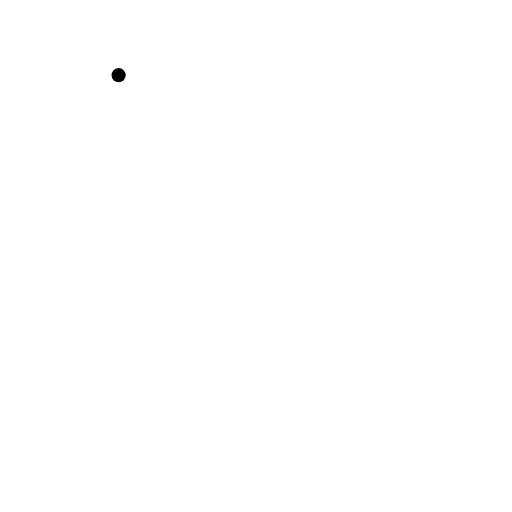
t = 0.00 s
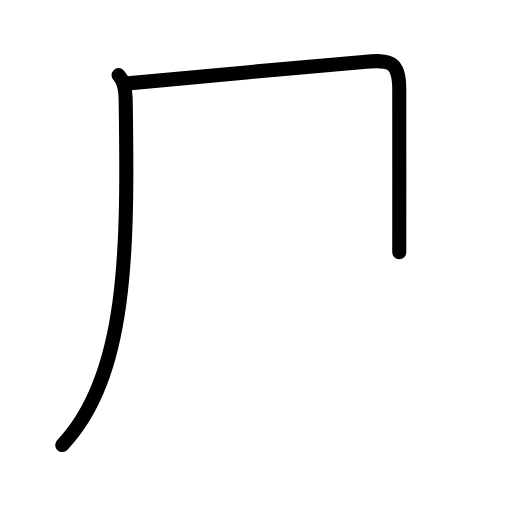
t = 1.63 s
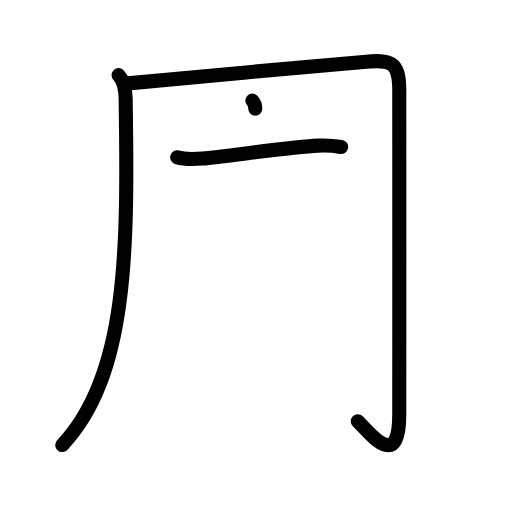
t = 3.25 s
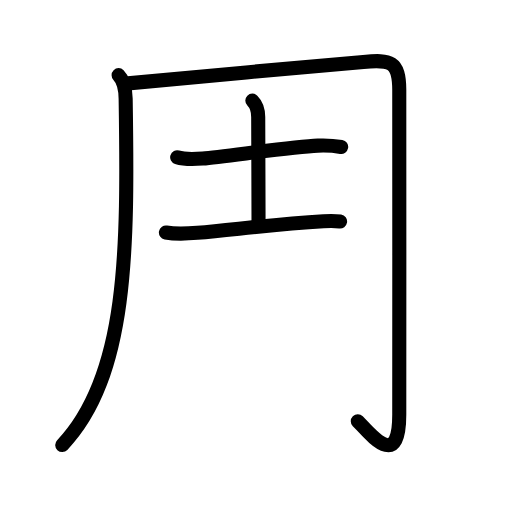
t = 4.83 s
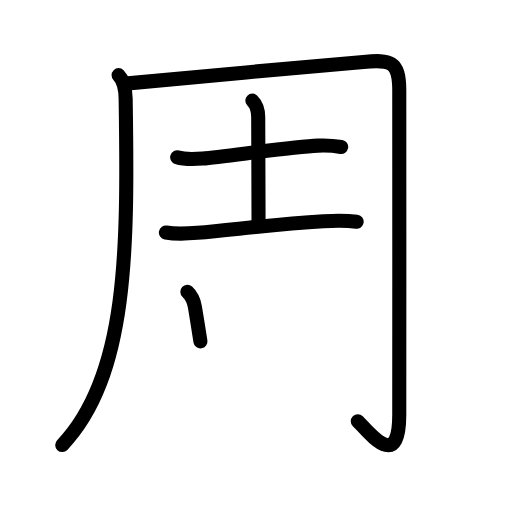
t = 5.50 s
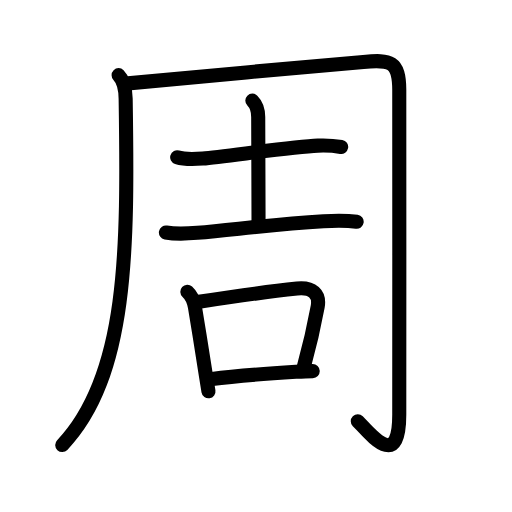
t = 8.00 s

The animated SVG that drew these frames (rendered in a browser with its animation timeline set to each time). Animation: 29 SMIL elements (animate=29); one cycle of 8.00 s.

<?xml version="1.0" encoding="UTF-8"?>
<!--
AniKanjiVG is licensed by CC-BY-SA Paul C. Sommerhoff (https://bitbucket.org/sommerhoff/anikanjivg).
AniKanjiVG uses KanjiVG which is licensed by CC-BY-SA Ulrich Apel (http://kanjivg.tagaini.net).
See also http://creativecommons.org/licenses/by-sa/3.0/
-->
<svg xmlns:kvg='http://kanjivg.tagaini.net' xmlns='http://www.w3.org/2000/svg' width='109' height='109' viewBox='0 0 109 109' style='fill:none;stroke:#000000;stroke-width:3;stroke-linecap:round;stroke-linejoin:round;' id="kvg:kanji_05468"><g id="kvg:05468" kvg:element="周"><g id="kvg:05468-g1" kvg:element="冂" kvg:variant="true" kvg:radical="nelson"><path id="kvg:05468-s1" kvg:type="㇒/㇑" d="M25.25,16c1.12,1.12,1.46,2.74,1.5,5c0.5,32,0.5,59-13.5,73.75"><animate attributeName="d" begin="0.0s" dur="0.5s" from="M25.25,16C25.25,16,25.25,16,25.25,16" to="M25.25,16c1.12,1.12,1.46,2.74,1.5,5" />
<animate attributeName="d" begin="0.5s" dur="0.5s" from="M25.25,16c1.12,1.12,1.46,2.74,1.5,5c0,0,0,0,0,0,0" to="M25.25,16c1.12,1.12,1.46,2.74,1.5,5c0.5,32,0.5,59-13.5,73.75" />
</path>
<path id="kvg:05468-s2" kvg:type="㇆a" d="M27.25,17.75c8.39-0.88,41.3-3.77,50.11-4.57c5.74-0.52,7.62-0.19,7.64,5.94c0.03,9.63,0,63.78,0,69.13c0,12.25-6.25,4-8.83,1.42"><animate attributeName="d" begin="1.0s" dur="0.25s" from="M27.25,17.75C27.25,17.75,27.25,17.75,27.25,17.75" to="M27.25,17.75c8.39-0.88,41.3-3.77,50.11-4.57" />
<animate attributeName="d" begin="1.25s" dur="0.25s" from="M27.25,17.75c8.39-0.88,41.3-3.77,50.11-4.57c0,0,0,0,0,0,0" to="M27.25,17.75c8.39-0.88,41.3-3.77,50.11-4.57c5.74-0.52,7.62-0.19,7.64,5.94" />
<animate attributeName="d" begin="1.5s" dur="0.25s" from="M27.25,17.75c8.39-0.88,41.3-3.77,50.11-4.57c5.74-0.52,7.62-0.19,7.64,5.94c0,0,0,0,0,0,0" to="M27.25,17.75c8.39-0.88,41.3-3.77,50.11-4.57c5.74-0.52,7.62-0.19,7.64,5.94c0.03,9.63,0,63.78,0,69.13" />
<animate attributeName="d" begin="1.75s" dur="0.25s" from="M27.25,17.75c8.39-0.88,41.3-3.77,50.11-4.57c5.74-0.52,7.62-0.19,7.64,5.94c0.03,9.63,0,63.78,0,69.13c0,0,0,0,0,0,0" to="M27.25,17.75c8.39-0.88,41.3-3.77,50.11-4.57c5.74-0.52,7.62-0.19,7.64,5.94c0.03,9.63,0,63.78,0,69.13c0,12.25-6.25,4-8.83,1.42" />
<animate attributeName="d" begin="0s" dur="1.0s" from="M-100,-100" to="M-100,-100" />
</path>
</g>
<g id="kvg:05468-g2" kvg:element="吉"><g id="kvg:05468-g3" kvg:element="士"><path id="kvg:05468-s3" kvg:type="㇐" d="M37.72,33.48c1.42,0.45,4.02,0.38,5.44,0.27c4.6-0.35,18.83-2.53,24.51-2.75c2.36-0.09,3.78,0.08,4.96,0.28"><animate attributeName="d" begin="2.0s" dur="0.3333333333333333s" from="M37.72,33.48C37.72,33.48,37.72,33.48,37.72,33.48" to="M37.72,33.48c1.42,0.45,4.02,0.38,5.44,0.27" />
<animate attributeName="d" begin="2.3333333333333335s" dur="0.3333333333333333s" from="M37.72,33.48c1.42,0.45,4.02,0.38,5.44,0.27c0,0,0,0,0,0,0" to="M37.72,33.48c1.42,0.45,4.02,0.38,5.44,0.27c4.6-0.35,18.83-2.53,24.51-2.75" />
<animate attributeName="d" begin="2.6666666666666665s" dur="0.3333333333333333s" from="M37.72,33.48c1.42,0.45,4.02,0.38,5.44,0.27c4.6-0.35,18.83-2.53,24.51-2.75c0,0,0,0,0,0,0" to="M37.72,33.48c1.42,0.45,4.02,0.38,5.44,0.27c4.6-0.35,18.83-2.53,24.51-2.75c2.36-0.09,3.78,0.08,4.96,0.28" />
<animate attributeName="d" begin="0s" dur="2.0s" from="M-100,-100" to="M-100,-100" />
</path>
<path id="kvg:05468-s4" kvg:type="㇑a" d="M53.72,21.42c0.81,0.81,1.25,2.2,1.25,3.49c0,4.34,0.07,16.84,0.07,22.62"><animate attributeName="d" begin="3.0s" dur="0.5s" from="M53.72,21.42C53.72,21.42,53.72,21.42,53.72,21.42" to="M53.72,21.42c0.81,0.81,1.25,2.2,1.25,3.49" />
<animate attributeName="d" begin="3.5s" dur="0.5s" from="M53.72,21.42c0.81,0.81,1.25,2.2,1.25,3.49c0,0,0,0,0,0,0" to="M53.72,21.42c0.81,0.81,1.25,2.2,1.25,3.49c0,4.34,0.07,16.84,0.07,22.62" />
<animate attributeName="d" begin="0s" dur="3.0s" from="M-100,-100" to="M-100,-100" />
</path>
<path id="kvg:05468-s5" kvg:type="㇐" d="M35.32,49.5c2.06,0.38,4.63,0.25,6.7,0.07c8.03-0.69,15.82-1.8,26.86-2.48c2.32-0.14,4.74-0.22,7.05,0.13"><animate attributeName="d" begin="4.0s" dur="0.3333333333333333s" from="M35.32,49.5C35.32,49.5,35.32,49.5,35.32,49.5" to="M35.32,49.5c2.06,0.38,4.63,0.25,6.7,0.07" />
<animate attributeName="d" begin="4.333333333333333s" dur="0.3333333333333333s" from="M35.32,49.5c2.06,0.38,4.63,0.25,6.7,0.07c0,0,0,0,0,0,0" to="M35.32,49.5c2.06,0.38,4.63,0.25,6.7,0.07c8.03-0.69,15.82-1.8,26.86-2.48" />
<animate attributeName="d" begin="4.666666666666667s" dur="0.3333333333333333s" from="M35.32,49.5c2.06,0.38,4.63,0.25,6.7,0.07c8.03-0.69,15.82-1.8,26.86-2.48c0,0,0,0,0,0,0" to="M35.32,49.5c2.06,0.38,4.63,0.25,6.7,0.07c8.03-0.69,15.82-1.8,26.86-2.48c2.32-0.14,4.74-0.22,7.05,0.13" />
<animate attributeName="d" begin="0s" dur="4.0s" from="M-100,-100" to="M-100,-100" />
</path>
</g>
<g id="kvg:05468-g4" kvg:element="口" kvg:radical="tradit"><path id="kvg:05468-s6" kvg:type="㇑" d="M39.88,62.12c0.81,0.74,1.43,2.17,1.62,3.26c0.84,4.98,1.5,9.36,2.34,14.6c0.17,1.07,0.35,2.17,0.54,3.32"><animate attributeName="d" begin="5.0s" dur="0.3333333333333333s" from="M39.88,62.12C39.88,62.12,39.88,62.12,39.88,62.12" to="M39.88,62.12c0.81,0.74,1.43,2.17,1.62,3.26" />
<animate attributeName="d" begin="5.333333333333333s" dur="0.3333333333333333s" from="M39.88,62.12c0.81,0.74,1.43,2.17,1.62,3.26c0,0,0,0,0,0,0" to="M39.88,62.12c0.81,0.74,1.43,2.17,1.62,3.26c0.84,4.98,1.5,9.36,2.34,14.6" />
<animate attributeName="d" begin="5.666666666666667s" dur="0.3333333333333333s" from="M39.88,62.12c0.81,0.74,1.43,2.17,1.62,3.26c0.84,4.98,1.5,9.36,2.34,14.6c0,0,0,0,0,0,0" to="M39.88,62.12c0.81,0.74,1.43,2.17,1.62,3.26c0.84,4.98,1.5,9.36,2.34,14.6c0.17,1.07,0.35,2.17,0.54,3.32" />
<animate attributeName="d" begin="0s" dur="5.0s" from="M-100,-100" to="M-100,-100" />
</path>
<path id="kvg:05468-s7" kvg:type="㇕b" d="M42.35,64.25c5.96-0.92,15.55-2.27,20.89-2.82c3.28-0.34,4.88,1.2,4.39,3.86c-0.72,3.9-1.64,8.07-2.9,12.59"><animate attributeName="d" begin="6.0s" dur="0.3333333333333333s" from="M42.35,64.25C42.35,64.25,42.35,64.25,42.35,64.25" to="M42.35,64.25c5.96-0.92,15.55-2.27,20.89-2.82" />
<animate attributeName="d" begin="6.333333333333333s" dur="0.3333333333333333s" from="M42.35,64.25c5.96-0.92,15.55-2.27,20.89-2.82c0,0,0,0,0,0,0" to="M42.35,64.25c5.96-0.92,15.55-2.27,20.89-2.82c3.28-0.34,4.88,1.2,4.39,3.86" />
<animate attributeName="d" begin="6.666666666666667s" dur="0.3333333333333333s" from="M42.35,64.25c5.96-0.92,15.55-2.27,20.89-2.82c3.28-0.34,4.88,1.2,4.39,3.86c0,0,0,0,0,0,0" to="M42.35,64.25c5.96-0.92,15.55-2.27,20.89-2.82c3.28-0.34,4.88,1.2,4.39,3.86c-0.72,3.9-1.64,8.07-2.9,12.59" />
<animate attributeName="d" begin="0s" dur="6.0s" from="M-100,-100" to="M-100,-100" />
</path>
<path id="kvg:05468-s8" kvg:type="㇐b" d="M45.15,80.68c3.46-0.46,11.71-1.14,17.85-1.52c1.35-0.08,2.57-0.14,3.58-0.16"><animate attributeName="d" begin="7.0s" dur="0.5s" from="M45.15,80.68C45.15,80.68,45.15,80.68,45.15,80.68" to="M45.15,80.68c3.46-0.46,11.71-1.14,17.85-1.52" />
<animate attributeName="d" begin="7.5s" dur="0.5s" from="M45.15,80.68c3.46-0.46,11.71-1.14,17.85-1.52c0,0,0,0,0,0,0" to="M45.15,80.68c3.46-0.46,11.71-1.14,17.85-1.52c1.35-0.08,2.57-0.14,3.58-0.16" />
<animate attributeName="d" begin="0s" dur="7.0s" from="M-100,-100" to="M-100,-100" />
</path>
</g>
</g>
</g>
</svg>
